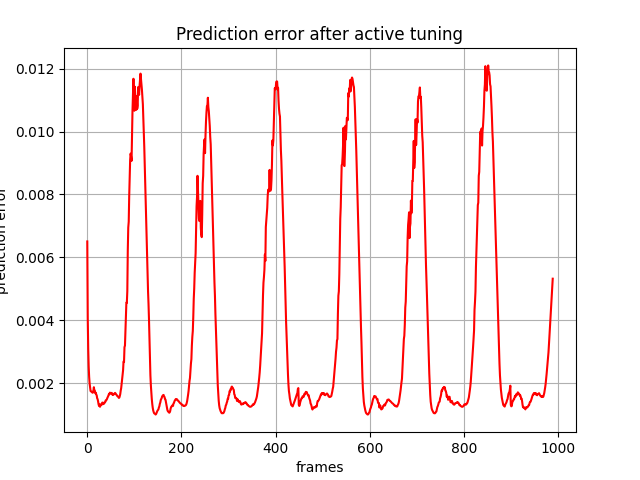

The table this chart was drawn from, first rows:
, 0
0, 0.006508
1, 0.004084
2, 0.003097
3, 0.002531
4, 0.0022
5, 0.001992
6, 0.001862
7, 0.001757
8, 0.001743
9, 0.001738
10, 0.001734
11, 0.001703
12, 0.001709
13, 0.001761
14, 0.001878
15, 0.001775
16, 0.001768
17, 0.001686
18, 0.001704
19, 0.001652
20, 0.001619
21, 0.001528
22, 0.001497
23, 0.001426
24, 0.001333
25, 0.001284
26, 0.001327
27, 0.001256
28, 0.001327
29, 0.001325
30, 0.001308
31, 0.00136
32, 0.001392
33, 0.00136
34, 0.001342
35, 0.001385
36, 0.001365
37, 0.001393
38, 0.001405
39, 0.001459
40, 0.001459
41, 0.00148
42, 0.001511
43, 0.001553
44, 0.00158
45, 0.001624
46, 0.001661
47, 0.001656
48, 0.001706
49, 0.001684
50, 0.001696
51, 0.001681
52, 0.001699
53, 0.001645
54, 0.001654
55, 0.001633
56, 0.001654
57, 0.001659
58, 0.001685
59, 0.001699
... 929 more rows
